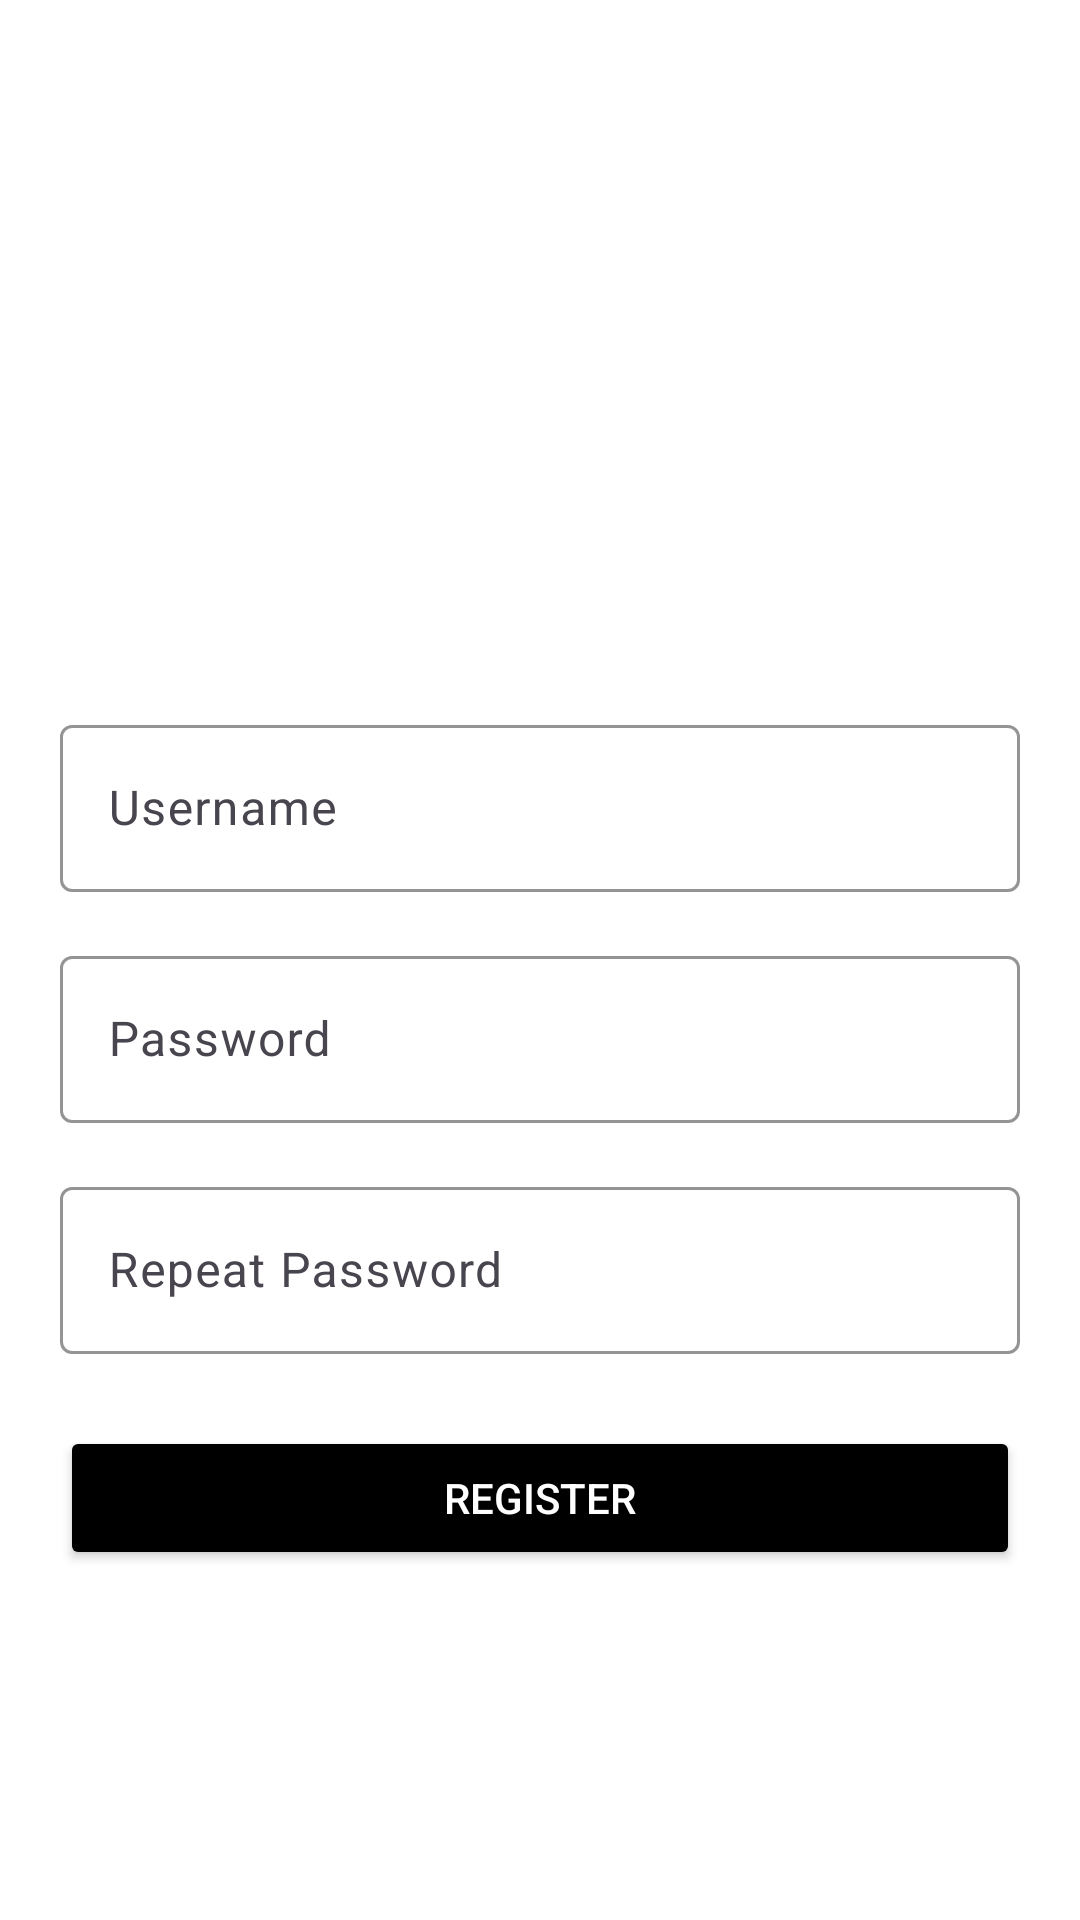

This screen was rendered from an Android layout file. Write that file and the resources it references.
<!-- AndroidManifest.xml: application theme Theme.CRUDUTS -->
<!-- res/layout/activity_register.xml -->
<?xml version="1.0" encoding="utf-8"?>
<LinearLayout
    xmlns:android="http://schemas.android.com/apk/res/android"
    xmlns:app="http://schemas.android.com/apk/res-auto"
    android:layout_width="match_parent"
    android:layout_height="match_parent"
    android:orientation="vertical"
    android:padding="20dp"
    android:gravity="center"
    android:background="@color/white">

    
    <ImageView
        android:id="@+id/appLogo"
        android:layout_width="100dp"
        android:layout_height="100dp"
        android:layout_gravity="center"
        android:src="@drawable/def"
        android:layout_marginBottom="20dp" />

    
    <com.google.android.material.textfield.TextInputLayout
        android:layout_width="match_parent"
        android:layout_height="wrap_content"
        android:hint="@string/username"
        android:layout_marginBottom="16dp"
        app:boxBackgroundMode="outline"
        app:boxStrokeColor="@color/material_dynamic_primary0">

        <EditText
            android:id="@+id/usernameEditText"
            android:layout_width="match_parent"
            android:layout_height="wrap_content"
            android:inputType="text" />
    </com.google.android.material.textfield.TextInputLayout>

    
    <com.google.android.material.textfield.TextInputLayout
        android:layout_width="match_parent"
        android:layout_height="wrap_content"
        android:hint="@string/password"
        android:layout_marginBottom="16dp"
        app:boxBackgroundMode="outline"
        app:boxStrokeColor="@color/material_dynamic_primary0">

        <EditText
            android:id="@+id/passwordEditText"
            android:layout_width="match_parent"
            android:layout_height="wrap_content"
            android:inputType="textPassword" />
    </com.google.android.material.textfield.TextInputLayout>

    
    <com.google.android.material.textfield.TextInputLayout
        android:layout_width="match_parent"
        android:layout_height="wrap_content"
        android:hint="@string/confirm_password"
        android:layout_marginBottom="24dp"
        app:boxBackgroundMode="outline"
        app:boxStrokeColor="@color/material_dynamic_primary0">

        <EditText
            android:id="@+id/confirmPasswordEditText"
            android:layout_width="match_parent"
            android:layout_height="wrap_content"
            android:inputType="textPassword" />
    </com.google.android.material.textfield.TextInputLayout>

    
    <Button
        android:id="@+id/registerButton"
        android:layout_width="match_parent"
        android:layout_height="wrap_content"
        android:text="@string/register"
        android:backgroundTint="@color/material_dynamic_primary0"
        android:textColor="@android:color/white"
        android:fontFamily="sans-serif-medium"
        android:padding="12dp"
        />

</LinearLayout>
<!-- resources referenced by this layout -->
<resources>
  <color name="white">#FFFFFFFF</color>
  <string name="confirm_password">Repeat Password\n</string>
  <string name="password">Password</string>
  <string name="register">Register</string>
  <string name="username">Username\n</string>
  <style name="Theme.CRUDUTS" parent="Base.Theme.CRUDUTS" />
  <style name="Base.Theme.CRUDUTS" parent="Theme.Material3.DayNight.NoActionBar">
          
          
      </style>
</resources>
